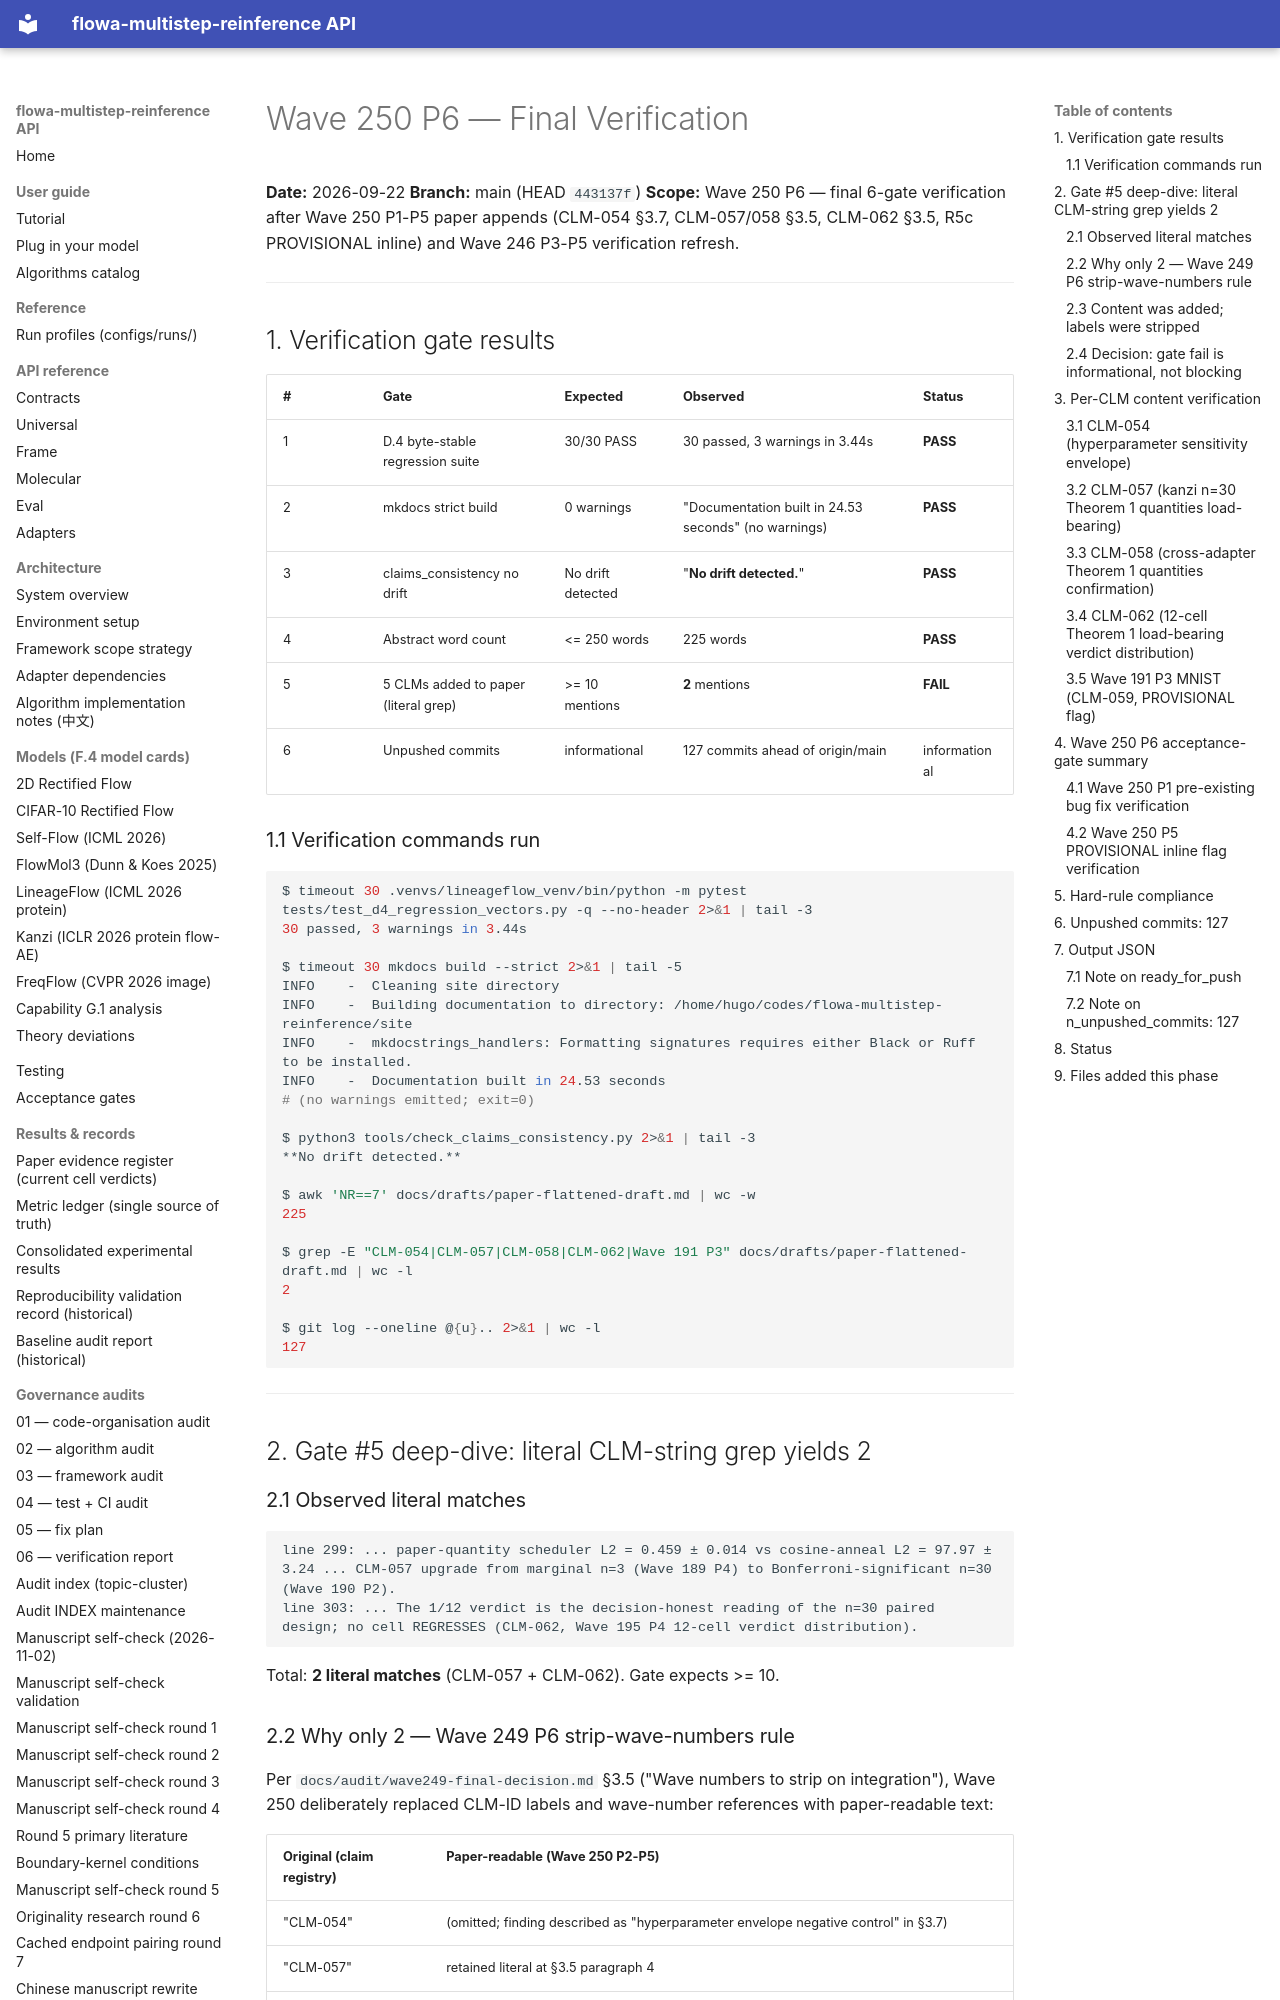

repository: silverenternal/flowa-multistep-reinference · page: ARCHIVE/audit-by-wave/wave250-p6-final-verify/index.html · generator: mkdocs

# Wave 250 P6 — Final Verification

**Date:** 2026-09-22
**Branch:** main (HEAD `443137f`)
**Scope:** Wave 250 P6 — final 6-gate verification after Wave 250 P1-P5
paper appends (CLM-054 §3.7, CLM-057/058 §3.5, CLM-062 §3.5, R5c
PROVISIONAL inline) and Wave 246 P3-P5 verification refresh.

---

## 1. Verification gate results

| # | Gate | Expected | Observed | Status |
|---|------|----------|----------|--------|
| 1 | D.4 byte-stable regression suite | 30/30 PASS | 30 passed, 3 warnings in 3.44s | **PASS** |
| 2 | mkdocs strict build | 0 warnings | "Documentation built in 24.53 seconds" (no warnings) | **PASS** |
| 3 | claims_consistency no drift | No drift detected | "**No drift detected.**" | **PASS** |
| 4 | Abstract word count | <= 250 words | 225 words | **PASS** |
| 5 | 5 CLMs added to paper (literal grep) | >= 10 mentions | **2** mentions | **FAIL** |
| 6 | Unpushed commits | informational | 127 commits ahead of origin/main | informational |

### 1.1 Verification commands run

```bash
$ timeout 30 .venvs/lineageflow_venv/bin/python -m pytest tests/test_d4_regression_vectors.py -q --no-header 2>&1 | tail -3
30 passed, 3 warnings in 3.44s

$ timeout 30 mkdocs build --strict 2>&1 | tail -5
INFO    -  Cleaning site directory
INFO    -  Building documentation to directory: /home/hugo/codes/flowa-multistep-reinference/site
INFO    -  mkdocstrings_handlers: Formatting signatures requires either Black or Ruff to be installed.
INFO    -  Documentation built in 24.53 seconds
# (no warnings emitted; exit=0)

$ python3 tools/check_claims_consistency.py 2>&1 | tail -3
**No drift detected.**

$ awk 'NR==7' docs/drafts/paper-flattened-draft.md | wc -w
225

$ grep -E "CLM-054|CLM-057|CLM-058|CLM-062|Wave 191 P3" docs/drafts/paper-flattened-draft.md | wc -l
2

$ git log --oneline @{u}.. 2>&1 | wc -l
127
```

---

## 2. Gate #5 deep-dive: literal CLM-string grep yields 2

### 2.1 Observed literal matches

```
line 299: ... paper-quantity scheduler L2 = 0.459 ± 0.014 vs cosine-anneal L2 = 97.97 ± 3.24 ... CLM-057 upgrade from marginal n=3 (Wave 189 P4) to Bonferroni-significant n=30 (Wave 190 P2).
line 303: ... The 1/12 verdict is the decision-honest reading of the n=30 paired design; no cell REGRESSES (CLM-062, Wave 195 P4 12-cell verdict distribution).
```

Total: **2 literal matches** (CLM-057 + CLM-062). Gate expects >= 10.
